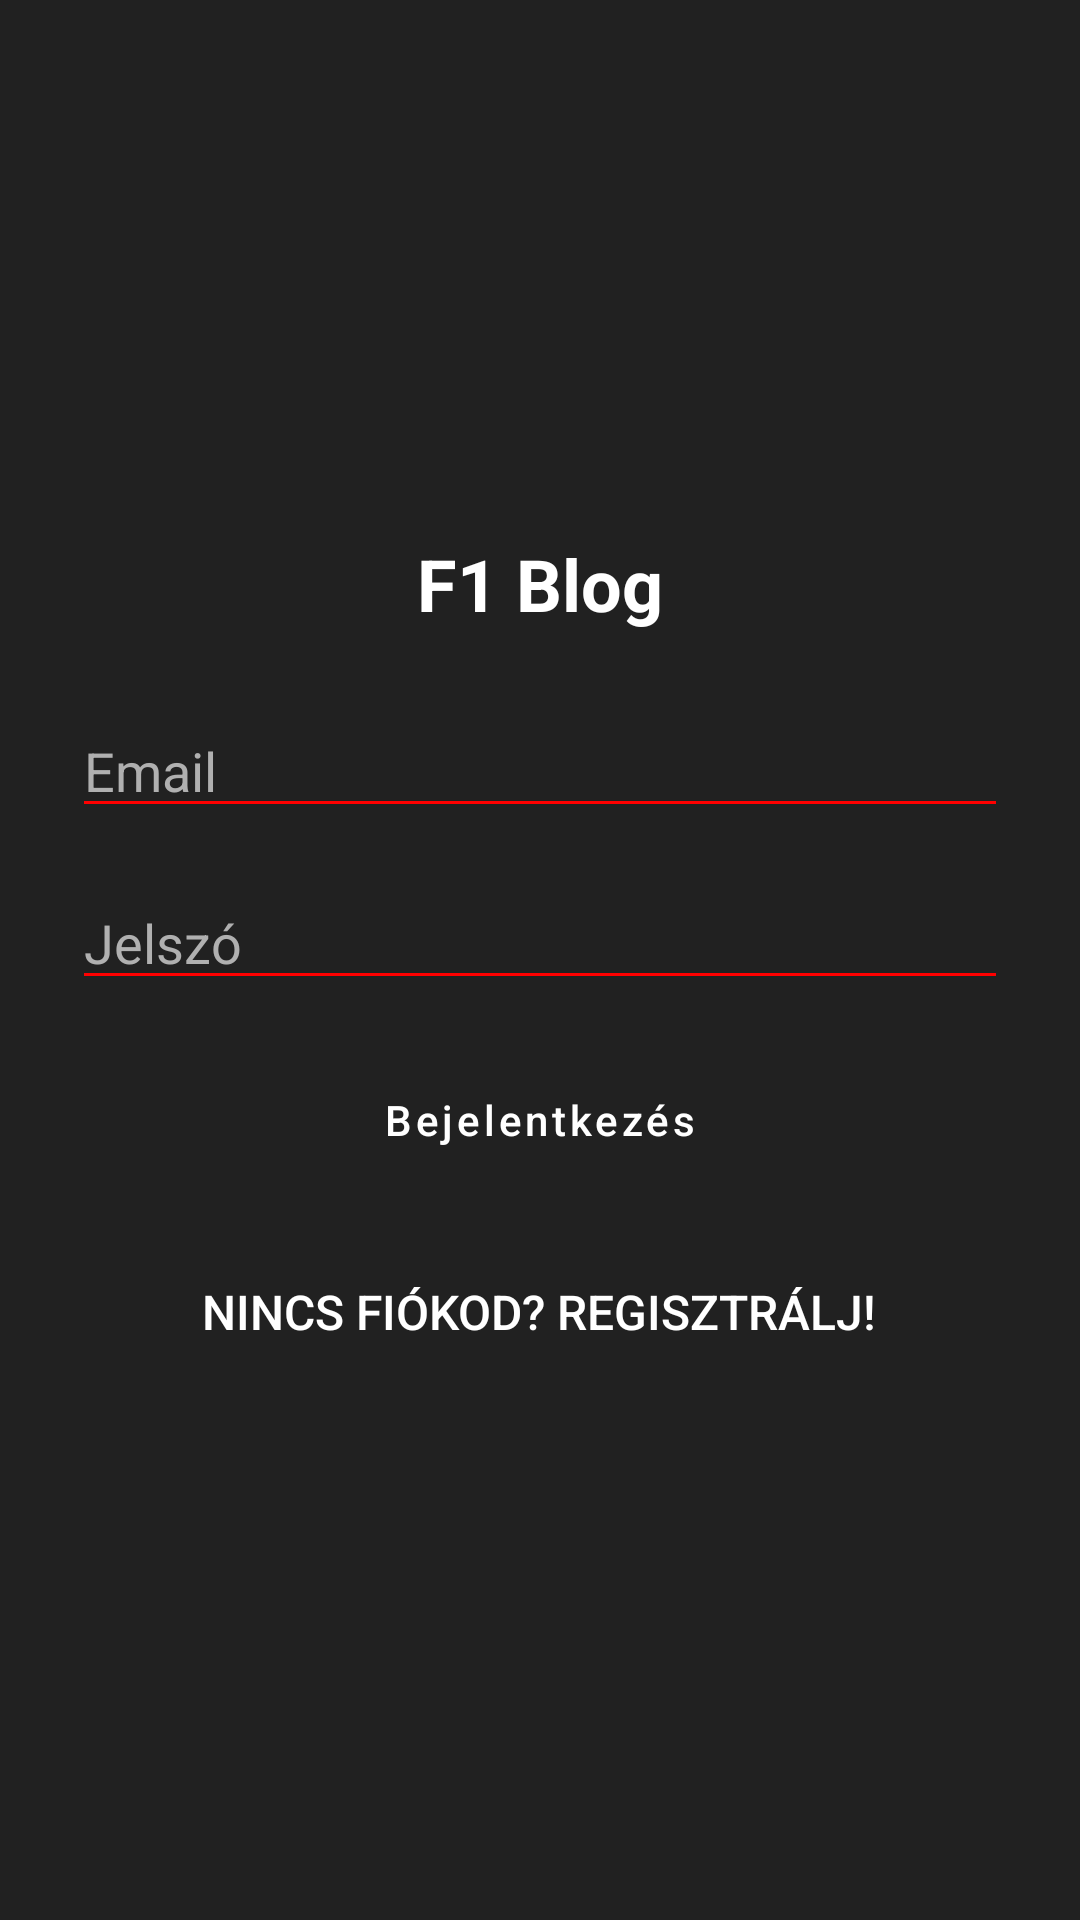

Reconstruct the res/layout file that produces this screen, plus the resources it refers to.
<!-- AndroidManifest.xml: application theme Theme.F1blog -->
<!-- res/layout/activity_login.xml -->
<?xml version="1.0" encoding="utf-8"?>
<LinearLayout xmlns:android="http://schemas.android.com/apk/res/android"
    android:layout_width="match_parent"
    android:layout_height="match_parent"
    android:orientation="vertical"
    android:padding="24dp"
    android:background="@color/black_background"
    android:gravity="center">

    <TextView
        android:layout_width="wrap_content"
        android:layout_height="wrap_content"
        android:text="F1 Blog"
        android:textColor="@color/white"
        android:textSize="24sp"
        android:textStyle="bold"
        android:layout_marginBottom="24dp" />

    <EditText
        android:id="@+id/editTextEmail"
        android:layout_width="match_parent"
        android:layout_height="wrap_content"
        android:hint="Email"
        android:textColor="@color/white"
        android:textColorHint="@color/gray"
        android:backgroundTint="@color/race_red"
        android:layout_marginBottom="16dp" />

    <EditText
        android:id="@+id/editTextPassword"
        android:layout_width="match_parent"
        android:layout_height="wrap_content"
        android:hint="Jelszó"
        android:inputType="textPassword"
        android:textColor="@color/white"
        android:textColorHint="@color/gray"
        android:backgroundTint="@color/race_red"
        android:layout_marginBottom="16dp" />

    <Button
        android:id="@+id/buttonLogin"
        android:layout_width="match_parent"
        android:layout_height="wrap_content"
        android:text="Bejelentkezés"
        style="@style/ButtonStyle"
        android:layout_marginBottom="16dp" />

    
    <Button
        android:id="@+id/buttonRegisterLink"
        android:layout_width="wrap_content"
        android:layout_height="wrap_content"
        android:text="Nincs fiókod? Regisztrálj!"
        android:textColor="@color/white"
        android:background="@null"
        android:textSize="16sp" />

</LinearLayout>
<!-- resources referenced by this layout -->
<resources>
  <color name="black_background">#212121</color>
  <color name="gray">#B0B0B0</color>
  <color name="race_red">#FF0000</color>
  <color name="white">#FFFFFF</color>
  <style name="ButtonStyle" parent="Widget.MaterialComponents.Button.OutlinedButton">
          <item name="android:background">@drawable/button_background</item>
          <item name="android:textColor">@color/white</item>
          <item name="strokeColor">@color/white</item>
          <item name="strokeWidth">2dp</item>
          <item name="cornerRadius">8dp</item>
          <item name="android:padding">12dp</item>
          <item name="android:textAllCaps">false</item>
          <item name="android:elevation">4dp</item>
      </style>
  <style name="Theme.F1blog" parent="Base.Theme.F1blog" />
  <!-- drawable button_background (drawable) -->
  <?xml version="1.0" encoding="utf-8"?>
  <shape xmlns:android="http://schemas.android.com/apk/res/android"
      android:shape="rectangle">
      <solid android:color="@android:color/transparent" />
      <stroke
          android:width="2dp"
          android:color="@color/white" />
      <corners android:radius="8dp" />
  </shape>
  <style name="Base.Theme.F1blog" parent="Theme.Material3.DayNight.NoActionBar">
          
          
      </style>
</resources>
